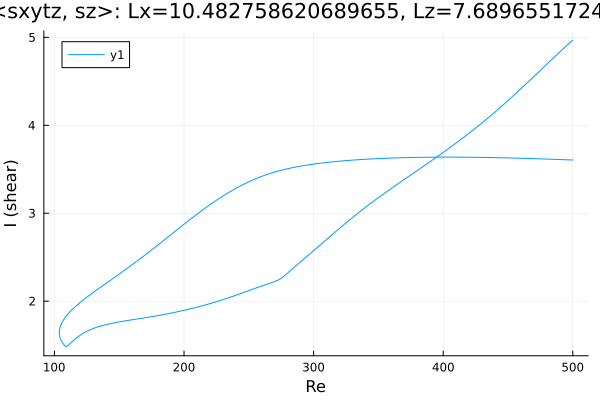

The file beside this chart, header and first rows:
Re, shear
500.0, 3.605
499.7, 3.605
498.3, 3.606
496.9, 3.607
495.4, 3.608
494, 3.609
492.6, 3.609
491.2, 3.61
489.8, 3.611
488.4, 3.612
487, 3.613
485.5, 3.613
484.1, 3.614
482.7, 3.615
481.3, 3.616
479.9, 3.616
478.5, 3.617
477.1, 3.618
475.6, 3.618
474.2, 3.619
472.8, 3.62
471.4, 3.62
470, 3.621
468.6, 3.622
467.2, 3.622
465.7, 3.623
464.3, 3.624
462.9, 3.624
461.5, 3.625
461.2, 3.625
459.8, 3.626
458.4, 3.626
456.9, 3.627
455.5, 3.627
454.1, 3.628
452.7, 3.628
451.3, 3.629
449.9, 3.629
448.5, 3.63
447, 3.63
445.6, 3.631
444.2, 3.631
442.8, 3.632
441.4, 3.632
440, 3.633
438.6, 3.633
437.1, 3.633
435.7, 3.634
434.3, 3.634
432.9, 3.635
431.8, 3.635
430.4, 3.635
429, 3.635
427.6, 3.636
426.2, 3.636
424.8, 3.636
423.3, 3.637
421.9, 3.637
420.5, 3.637
419.1, 3.637
... 563 more rows
